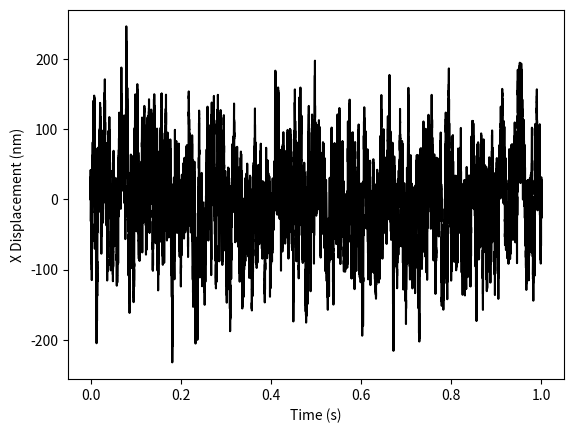

Write the Python code that produced this figure.
#-------------------------------------------------------------------------------
# This code is based on the method described in
# 	"Simulation of a Brownian particle in an optical trap" 
# 	by Giorgio Volpe and Giovanni Volpe
#	
#	American Journal of Physics 81, 224 (2013); doi: 10.1119/1.4772632
#
#-------------------------------------------------------------------------------
#
# Code written by Ilya M. Beskin
# Updated: Jun 2, 2024
#
#-------------------------------------------------------------------------------

import matplotlib.pyplot as plt
import numpy as np
import random

# WhiteNoise returns a single random number with a Gaussian distribution.
# 	delT -> time step given in seconds (s)
def WhiteNoise(delT):
	return random.gauss(0,1)/(np.sqrt(delT))
	# Above line insures that the variance will be 1/(delta T)

# generateATraj returns a 1D numpy array of positions representing a spherical Brownian
# 		particle in a harmonic potential.
#	totTime -> total time of trajectory in seconds.
#	delT 	-> time interval between points on trajectory.
#	gamma	-> Stokes drag on particle.
#	m 		-> Mass of particle.
#	spK		-> Spring coefficient of particle.
#	showPlots -> Boolean variable. If set to true, MatPlotLib plots of generated trajectory will appear.
def generateATraj(totTime,delT, gamma, m, spK, showPlots):
	totSteps = int(totTime/delT)

	randNums = np.zeros(totSteps) # randNums will record the sequence of generated white noise
	brownPos = np.zeros(totSteps) # brownPos will record the position of your particle

									# Particle always starts for the first two time steps at 0.
	randNums[1] = WhiteNoise(delT)	# This line generates the first push on the second time step.

	kB = 1.38e-23	#Boltzmann constant (m^2 kg / s^2 K)
	T = 300			#Temp in Kelvin

	tauInv = gamma/m 					# tauInv is 1/tau where tau is the characteristic time constant
	#print(tau)							#		t>>tau -> diffusive motion
										#		t<<tau -> ballistic motion
	denom = 1+tauInv*delT+spK/m*(delT**2)	# This simplifies the calculation in the loop.

	for i in range(2,totSteps):
		brownPos[i] = ((2+tauInv*delT)/(denom))*brownPos[i-1]
		brownPos[i] -= (1/(denom))*brownPos[i-2]
		brownPos[i] +=(np.sqrt(2*kB*T*gamma)/(m*(denom)))*(delT**(2))*randNums[i-1]	# Update position

		randNums[i] = WhiteNoise(delT)		#Generate a new random push.

	if showPlots is True:
		fig, (ax1, ax2) = plt.subplots(2)
		ax1.plot(range(totSteps), randNums)
		ax2.plot(range(totSteps), brownPos)
		plt.show()

	return brownPos


# findMSD generates multiple trajectories and graphs/outputs the mean squared displacement at each timestep.
#	numRuns	-> Integer giving number of trajectories to generate.
#	runTime	-> Time of each trajectory in [s]
#	delT 	-> Time step between points on trajectory
#	gamma	-> Stokes drag on spherical particle.
#	m 		-> Mass of spherical particle.
#	spK		-> Spring coefficient.
def findMSD(numRuns, runTime, delT, gamma, m, spK):
	totSteps = int(runTime/delT)
	allTheTraj = np.zeros((numRuns,totSteps))

	for i in range(numRuns):
		allTheTraj[i] = generateATraj(runTime, delT, gamma, m, spK, showPlots=False)
		#print("Your particle has a standard deviation of" + str(np.std(allTheTraj[i])) + " m")
		plt.plot(range(totSteps),allTheTraj[i])
	plt.show()

	msd = np.zeros(totSteps)

	for j in range(totSteps):
		msd[j] = np.mean(allTheTraj[:,j]**2)
	plt.plot(range(totSteps),msd)
	plt.show()

	return msd

	#print(allTheTraj)

runTime = 1					# Seconds
delT = 1e-5					# Inverse of sampling rate [s]
eta = 0.001 				# viscocity (H2O) [Ns/m^2]
r = 100e-9					# radius [m]
gamma = 6*np.pi*eta*r 		# Stokes drag
m = 4/3*np.pi*(r**3)*1000	# mass in Kg (polystyrene microparticle)
print("Mass is "+ str(m))
spK = 1e-6					# Spring coefficient of trap in N/m
print("Your gamma is " + str(gamma))

#findMSD(100, runTime, delT, gamma, m, spK)
traj = generateATraj(runTime, delT, gamma, m, spK, showPlots=False)
plt.plot(np.arange(1e-5,runTime,delT), traj*1e9, color='black')
plt.xlabel("Time (s)")
plt.ylabel("X Displacement (nm)")
plt.show()

#np.savetxt('brownSimData.csv',timeSeq,delimiter=',')